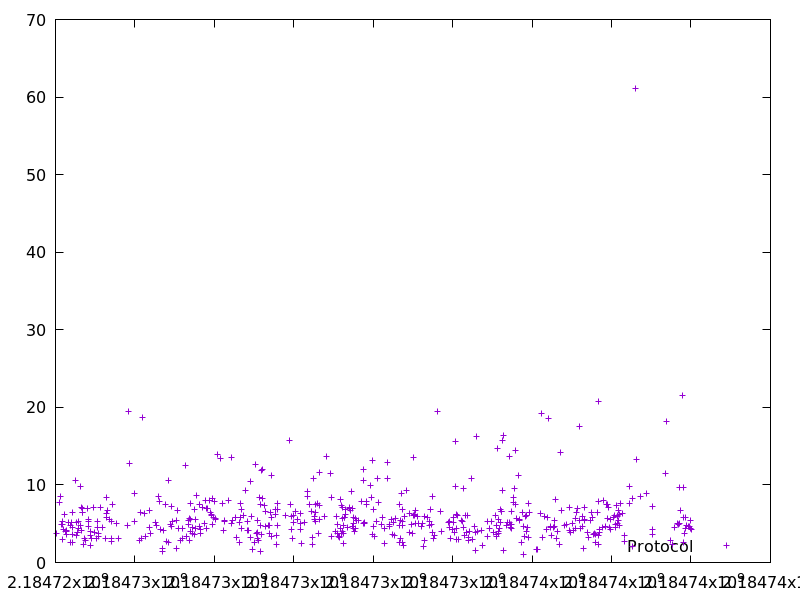

The table this chart was drawn from, first rows:
2184724035.9771357, 3.7868910000000002
2184724108, 7.728
2184724129, 8.504
2184724140, 4.854
2184724170, 4.878
2184724173, 3.01
2184724179, 5.32
2184724203, 4.315
2184724236, 6.16
2184724247, 3.982
2184724266, 3.593
2184724270, 4.002
2184724282, 4.084
2184724323, 5.162
2184724370, 4.758
2184724388, 2.605
2184724394, 5.193
2184724422, 6.495
2184724428, 2.63
2184724433, 3.636
2184724438, 4.524
2184724501, 10.58
2184724538, 5.201
2184724541, 3.441
2184724548, 3.876
2184724552, 3.933
2184724570, 4.408
2184724584, 5.337
2184724617, 9.764
2184724629, 4.775
2184724652, 7.074
2184724657, 4.162
2184724669, 6.95
2184724679, 6.399
2184724688, 6.469
2184724706, 2.311
2184724732, 3.067
2184724750, 2.84
2184724816, 7.004
2184724821, 4.639
2184724826, 5.333
2184724832, 5.615
2184724878, 3.451
2184724880, 2.258
2184724889, 4.048
2184724901, 3.147
2184724949, 7.093
2184724972, 3.935
2184725038, 3.076
2184725051, 4.526
2184725061, 5.253
2184725090, 3.775
2184725094, 3.32
2184725139, 7.13
2184725182, 4.525
2184725256, 3.133
2184725271, 6.383
2184725287, 8.423
2184725295, 5.772
2184725313, 6.652
2184725356, 5.566
... 489 more rows
